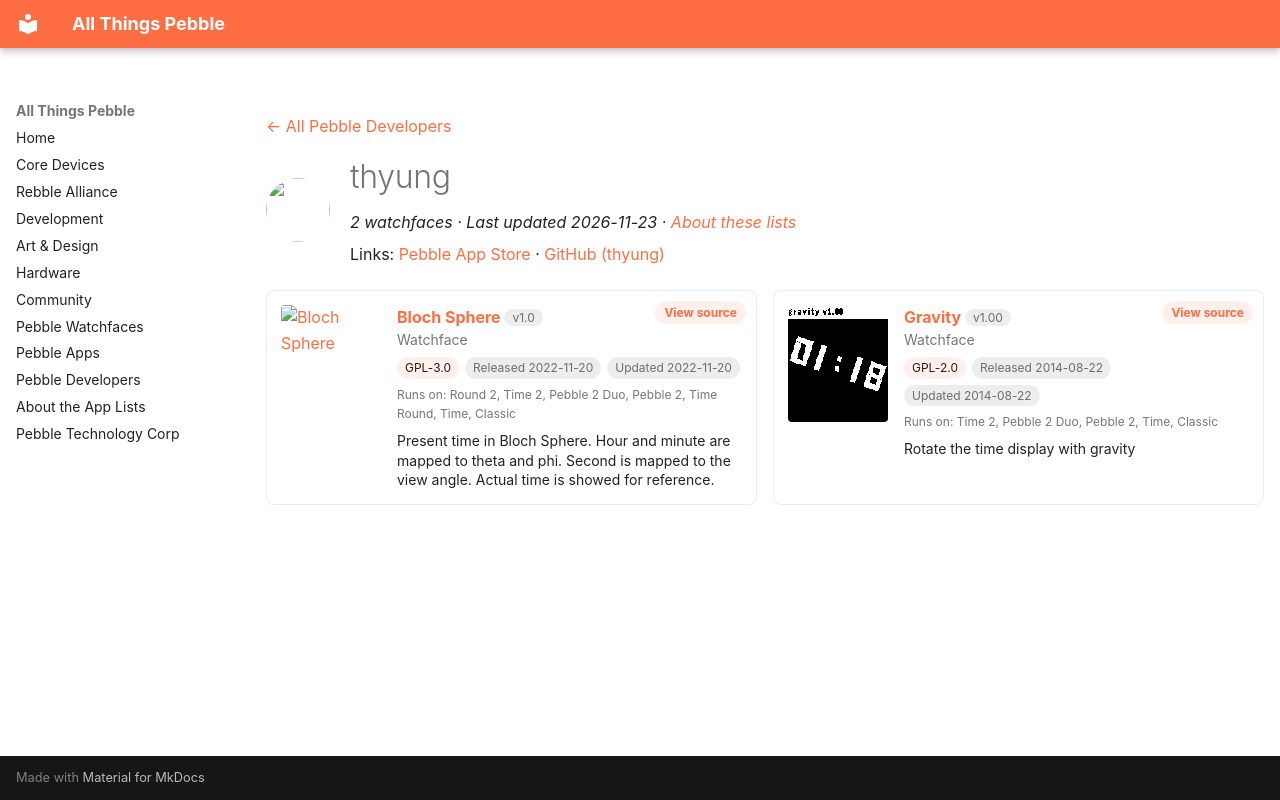

repository: saltedlolly/all-things-pebble · page: developers/thyung.html · generator: mkdocs

---
title: "thyung"
hide:
  - toc
---

<!-- Generated by scripts/update_app_directory.py: do not edit by hand -->
[← All Pebble Developers](../developers.md)

<div class="dev-header" markdown>
<img class="dev-avatar" src="https://github.com/thyung.png?size=128" alt="" width="64" height="64" loading="lazy" onerror="this.remove()">
<div class="dev-intro" markdown>

# thyung

*2 watchfaces · Last updated 2026-11-23 · [About these lists](../about-app-lists.md)*

Links: [Pebble App Store](https://apps.repebble.com/apps/dev/thyung_531bed0cc5f2c58d3f000a52) · [GitHub (thyung)](https://github.com/thyung)

</div>
</div>

<div class="dev-controls" data-search-exclude hidden>
<div class="dev-filter" role="group" aria-label="Show"><button type="button" data-filter="all" aria-pressed="true">All <span>2</span></button><button type="button" data-filter="watchface" aria-pressed="false">Watchfaces <span>2</span></button><button type="button" data-filter="watchapp" aria-pressed="false" disabled>Apps <span>0</span></button></div>
<label class="dev-sort">Sort by <select><option value="updated">Recently updated</option><option value="released">Newest release</option><option value="title">A–Z</option></select></label>
</div>

<div class="app-grid dev-apps" data-search-exclude>
<div class="app-card" data-type="watchface" data-title="bloch sphere" data-released="2022-11-20" data-updated="2022-11-20">
<a class="app-shot" href="https://apps.repebble.com/6379e44cc6c24a000a815e83" data-search-exclude><img src="../images/apps/6379e44cc6c24a000a815e83.png" alt="Bloch Sphere" loading="lazy"></a>
<div class="app-info">
<h2 class="app-name" id="app-6379e44cc6c24a000a815e83"><a href="https://apps.repebble.com/6379e44cc6c24a000a815e83">Bloch Sphere</a> <span class="app-version" title="Latest version" data-search-exclude>v1.0</span></h2>
<a class="app-source" href="https://github.com/thyung/bloch-sphere" title="Source code" data-search-exclude>View source</a>
<div class="app-dev">Watchface</div>
<div class="app-tags" data-search-exclude><span class="app-licence" title="Licence">GPL-3.0</span> <span title="First published in the app store">Released 2022-11-20</span> <span title="Latest release in the app store">Updated 2022-11-20</span></div>
<div class="app-watches" title="Supported watches" data-search-exclude>Runs on: Round 2, Time 2, Pebble 2 Duo, Pebble 2, Time Round, Time, Classic</div>
<p class="app-desc">Present time in Bloch Sphere. Hour and minute are mapped to theta and phi. Second is mapped to the view angle. Actual time is showed for reference.</p>
</div>
</div>
<div class="app-card" data-type="watchface" data-title="gravity" data-released="2014-08-22" data-updated="2014-08-22">
<a class="app-shot" href="https://apps.repebble.com/53f781ad94e7d303cb000266" data-search-exclude><img src="../images/apps/53f781ad94e7d303cb000266.png" alt="Gravity" loading="lazy"></a>
<div class="app-info">
<h2 class="app-name" id="app-53f781ad94e7d303cb000266"><a href="https://apps.repebble.com/53f781ad94e7d303cb000266">Gravity</a> <span class="app-version" title="Latest version" data-search-exclude>v1.00</span></h2>
<a class="app-source" href="https://github.com/thyung/PebbleFace_gravity" title="Source code" data-search-exclude>View source</a>
<div class="app-dev">Watchface</div>
<div class="app-tags" data-search-exclude><span class="app-licence" title="Licence">GPL-2.0</span> <span title="First published in the app store">Released 2014-08-22</span> <span title="Latest release in the app store">Updated 2014-08-22</span></div>
<div class="app-watches" title="Supported watches" data-search-exclude>Runs on: Time 2, Pebble 2 Duo, Pebble 2, Time, Classic</div>
<p class="app-desc">Rotate the time display with gravity</p>
</div>
</div>
</div>
